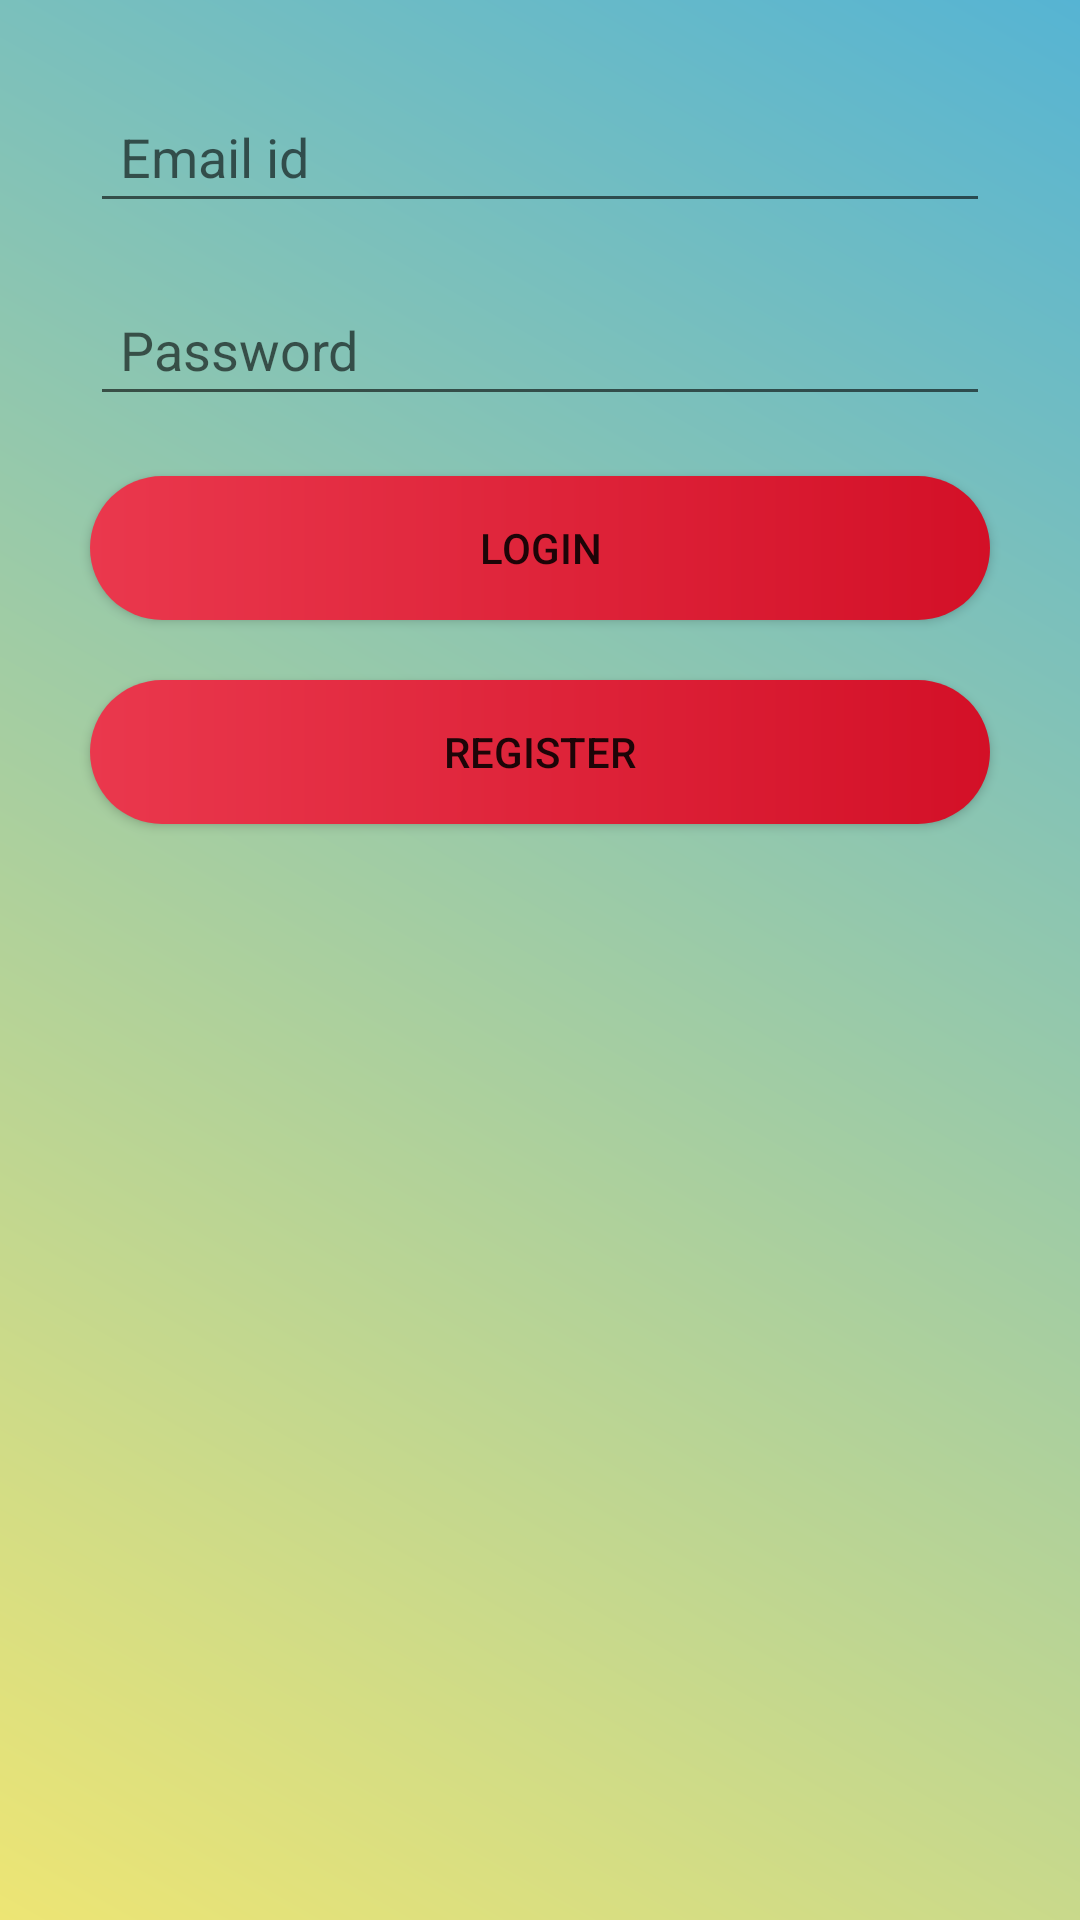

Android layout source for this screen:
<!-- AndroidManifest.xml: application theme Theme.AndroidMyUserApp -->
<!-- res/layout/activity_main.xml -->
<ScrollView android:layout_height="match_parent"
    android:layout_width="match_parent"
    android:background="@drawable/backgroundcolor"
    xmlns:android="http://schemas.android.com/apk/res/android">
    <LinearLayout android:layout_height="match_parent"
        android:layout_width="match_parent"
        android:layout_margin="20dp"
        android:orientation="vertical"
        xmlns:android="http://schemas.android.com/apk/res/android">
        <EditText
            android:id="@+id/email"
            android:padding="10dp"
            android:drawableLeft="@drawable/email"
            android:layout_margin="10dp"
            android:hint="Email id"
            android:layout_width="match_parent"
            android:layout_height="wrap_content"/>
        <EditText
            android:id="@+id/pass"
            android:inputType="textPassword"

            android:padding="10dp"
            android:drawableLeft="@drawable/pass"
            android:layout_margin="10dp"
            android:hint="Password"
            android:layout_width="match_parent"
            android:layout_height="wrap_content"/>
        <androidx.appcompat.widget.AppCompatButton
            android:onClick="mybtnclick"
            android:layout_margin="10dp"
            android:text="LOGIN"
            android:background="@drawable/buttoncolor"
            android:layout_width="match_parent"
            android:layout_height="wrap_content"/>
        <androidx.appcompat.widget.AppCompatButton
            android:onClick="mybuttonclick"
            android:layout_margin="10dp"
            android:text="REGISTER"
            android:background="@drawable/buttoncolor"
            android:layout_width="match_parent"
            android:layout_height="wrap_content"/>


    </LinearLayout>

</ScrollView>
<!-- resources referenced by this layout -->
<resources>
  <!-- drawable backgroundcolor (drawable) -->
  <?xml version="1.0" encoding="utf-8"?>
  <shape xmlns:android="http://schemas.android.com/apk/res/android">
      <gradient
          android:startColor="#EDE574"
          android:endColor="#56B4D3"
          android:angle="45"
          />
  
  
  </shape>
  <!-- drawable buttoncolor (drawable) -->
  <?xml version="1.0" encoding="utf-8"?>
  <shape xmlns:android="http://schemas.android.com/apk/res/android">
      <gradient
          android:startColor="#D31027"
          android:endColor="#EA384D"
          android:angle="180"
          />
      <corners android:radius="30dp"/>
  
  </shape>
  <style name="Theme.AndroidMyUserApp" parent="Theme.MaterialComponents.DayNight.DarkActionBar">
          
          <item name="colorPrimary">@color/purple_500</item>
          <item name="colorPrimaryVariant">@color/purple_700</item>
          <item name="colorOnPrimary">@color/white</item>
          
          <item name="colorSecondary">@color/teal_200</item>
          <item name="colorSecondaryVariant">@color/teal_700</item>
          <item name="colorOnSecondary">@color/black</item>
          
          <item name="android:statusBarColor" tools:targetApi="l">?attr/colorPrimaryVariant</item>
          
      </style>
  <!-- not gathered from this repository: default colours our renderer supplied (Android Studio template values) -->
  <color name="purple_500">#FF6200EE</color>
  <color name="purple_700">#FF3700B3</color>
  <color name="teal_200">#FF03DAC5</color>
  <color name="teal_700">#FF018786</color>
  <color name="black">#FF000000</color>
  <color name="white">#FFFFFFFF</color>
</resources>
